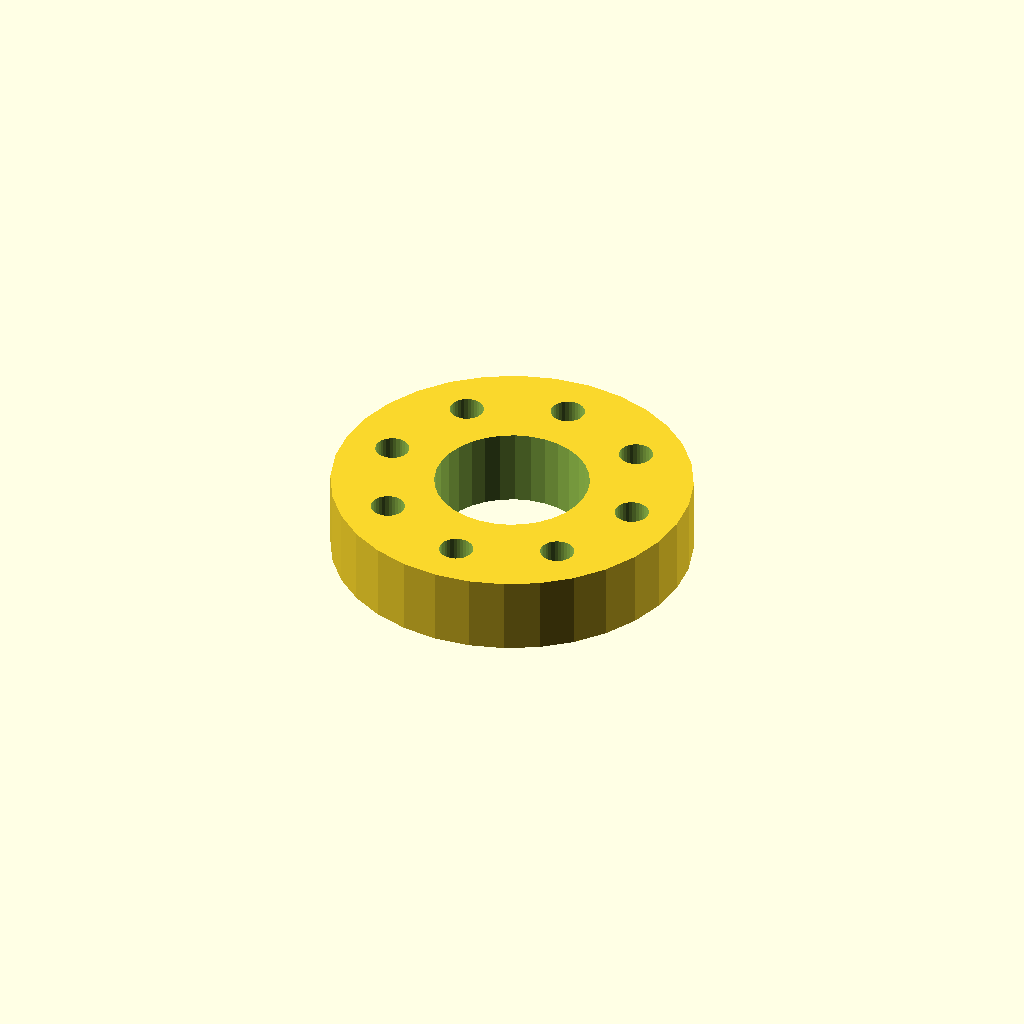
Cell 1: the model at its default parameters.
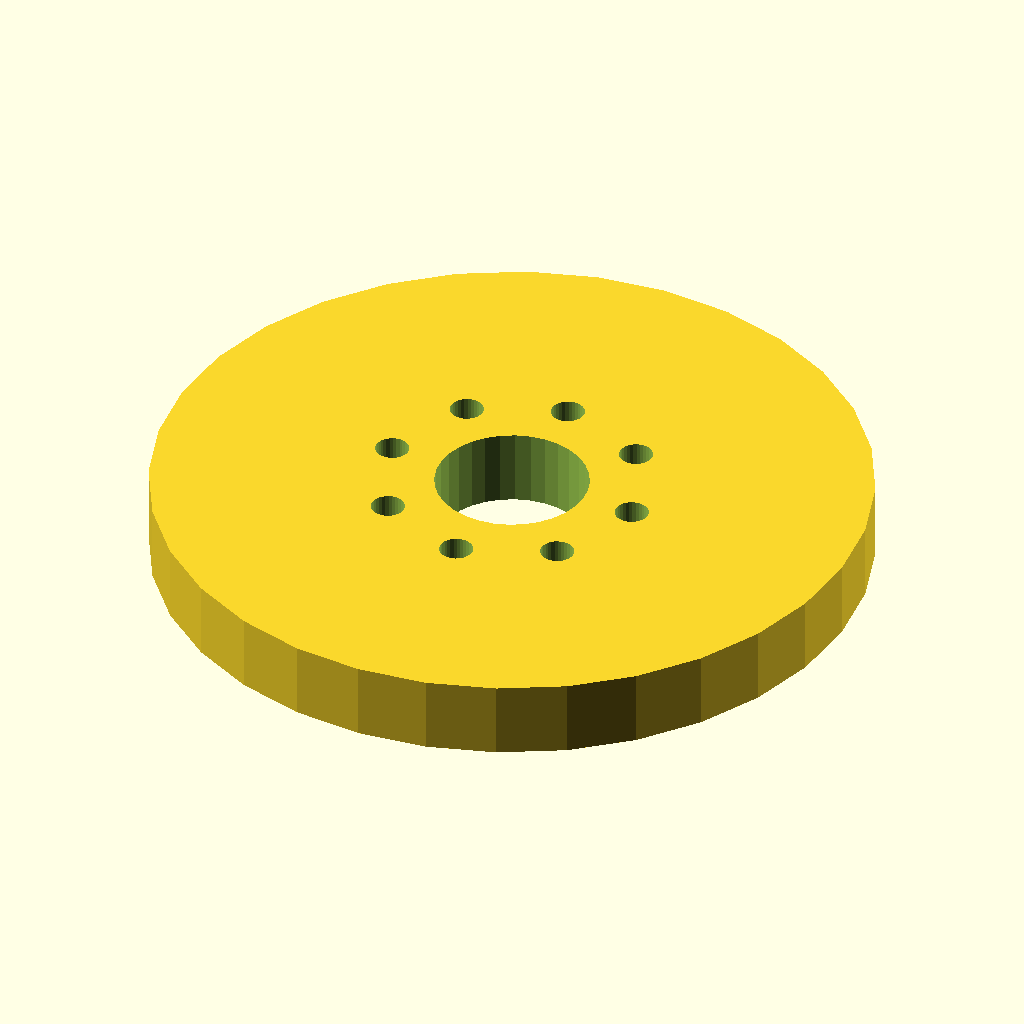
Cell 2: the same model with flange_d = 140.
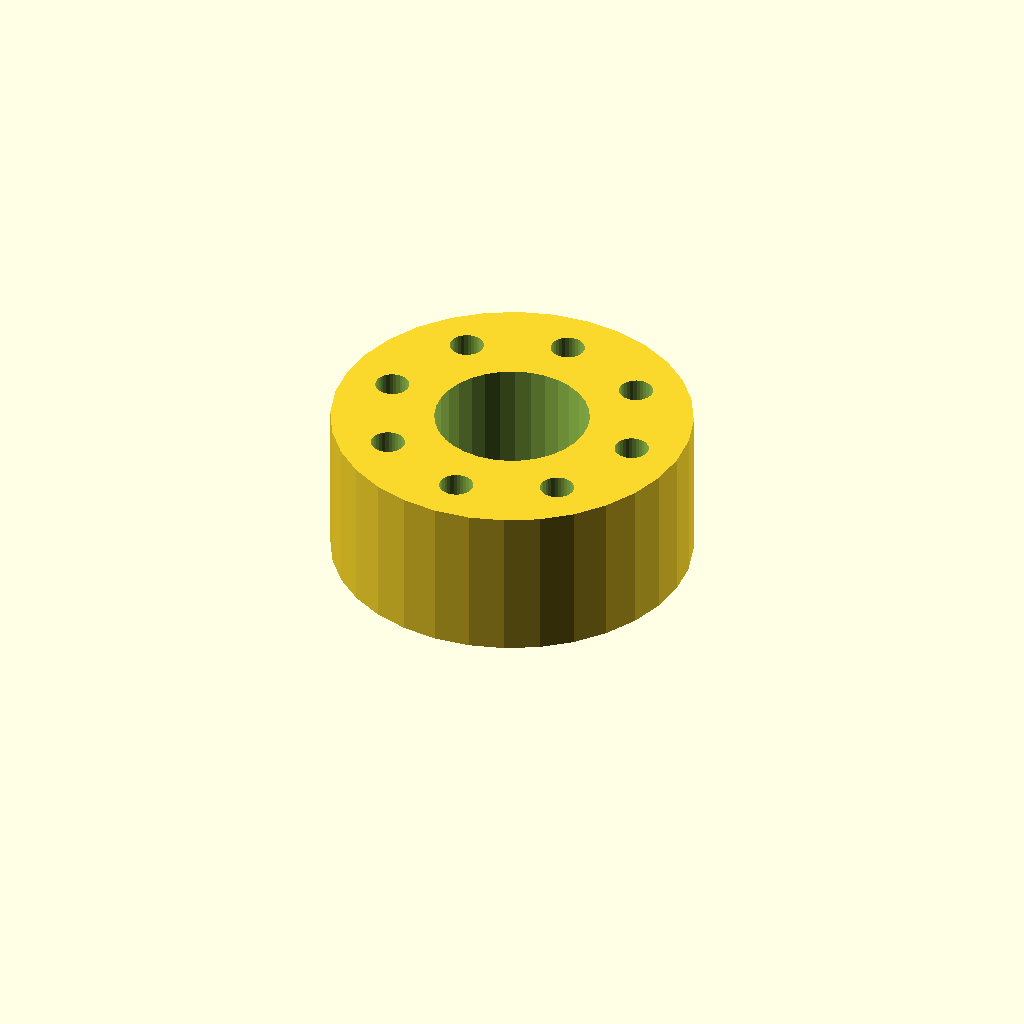
Cell 3 — thickness set to 30, the other parameters unchanged.
All cells are drawn from one camera (rotation 55°, 0°, 25°, orthographic, colour scheme Cornfield), so only the parameter changes between them.
OpenSCAD source file optional_data/data/place1/boltcircles/part_0044.scad:
$fn = 32;

// ----------------------------------------------------------------------
// Flange Ø70 x 15
// 8 holes on a Ø50.8 bolt circle, bolted joints
// ----------------------------------------------------------------------

// --- parameters (mm) ---
flange_d = 70;   // outside diameter of the flange
thickness = 15;  // flange thickness
holes = 8;       // number of bolt holes
pcd = 50.8;      // bolt circle diameter
start_deg = 45;  // angle of the first hole, from +X
hole_d = 6.6;    // bolt hole diameter
bore_d = 30;     // central through bore
hub_d = 38;      // hub outside diameter
hub_h = 0;       // hub height above the flange face (0 = no hub)

// --- derived feature positions (mm) ---
height = thickness + hub_h;  // = 15   overall height of the part
pcd_r = pcd / 2;             // = 25.4   bolt circle radius
hole_step = 360 / holes;     // = 45   angular pitch
feature_centers = [
  [pcd_r * cos(start_deg + 0 * hole_step), pcd_r * sin(start_deg + 0 * hole_step)],
  [pcd_r * cos(start_deg + 1 * hole_step), pcd_r * sin(start_deg + 1 * hole_step)],
  [pcd_r * cos(start_deg + 2 * hole_step), pcd_r * sin(start_deg + 2 * hole_step)],
  [pcd_r * cos(start_deg + 3 * hole_step), pcd_r * sin(start_deg + 3 * hole_step)],
  [pcd_r * cos(start_deg + 4 * hole_step), pcd_r * sin(start_deg + 4 * hole_step)],
  [pcd_r * cos(start_deg + 5 * hole_step), pcd_r * sin(start_deg + 5 * hole_step)],
  [pcd_r * cos(start_deg + 6 * hole_step), pcd_r * sin(start_deg + 6 * hole_step)],
  [pcd_r * cos(start_deg + 7 * hole_step), pcd_r * sin(start_deg + 7 * hole_step)]
];   // bolt hole centres on the pitch circle

// flange disc, every hole and the bore cut straight through
difference() {
  union() {
    cylinder(d = flange_d, h = thickness);
  }
  translate([0, 0, -1]) cylinder(d = bore_d, h = height + 2);  // bore, through
  for (centre = feature_centers)
    translate([centre[0], centre[1], -1]) cylinder(d = hole_d, h = thickness + 2);
}
Parameter table extracted from the source (name, type, default, range or options):
flange_d: number, default 70
thickness: number, default 15
holes: number, default 8
pcd: number, default 50.8
start_deg: number, default 45
hole_d: number, default 6.6
bore_d: number, default 30
hub_d: number, default 38
hub_h: number, default 0
